9-way image classification set "dataset_unificado" from GitHub (Portant346/maze_solver_model_comparison); label vocabulary: arrow left, arrow right, arrow up, cross, free path, goal, wall, wall left, wall right.

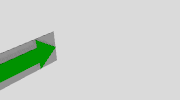
Label: arrow right

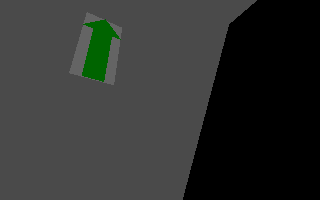
Label: arrow up

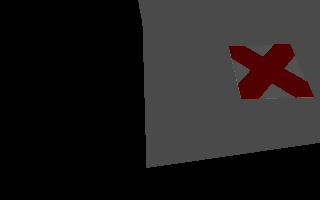
Label: cross

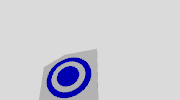
Label: goal

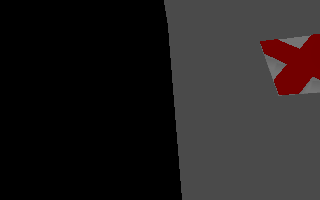
Label: cross

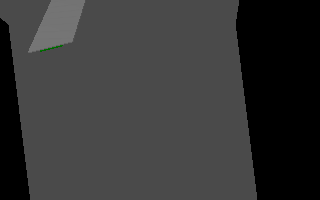
Label: free path
